Labelled photos from "dataset_cleaned", an image-classification folder in Diogo-Rodriigues/AP_Modulo2. The possible labels are: biliary leaks, lithiasis, normal, stricture.

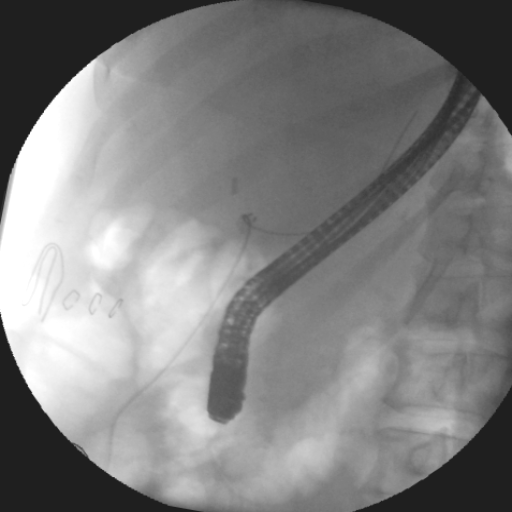
Label: normal

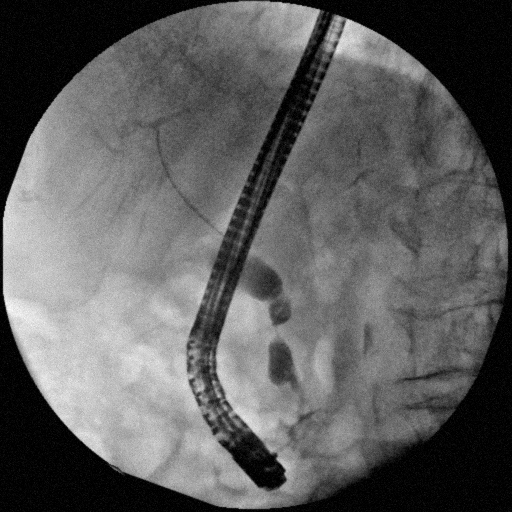
Label: stricture

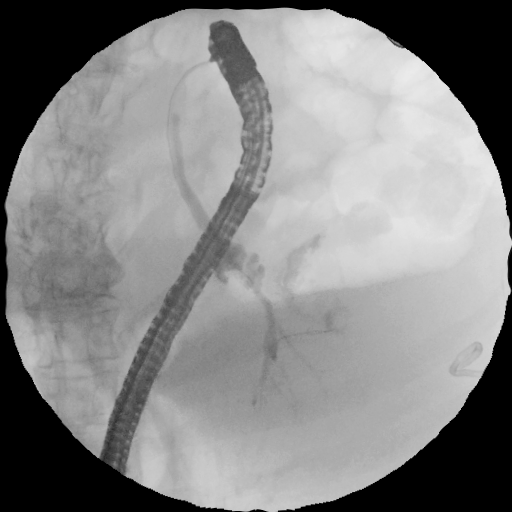
Label: biliary leaks

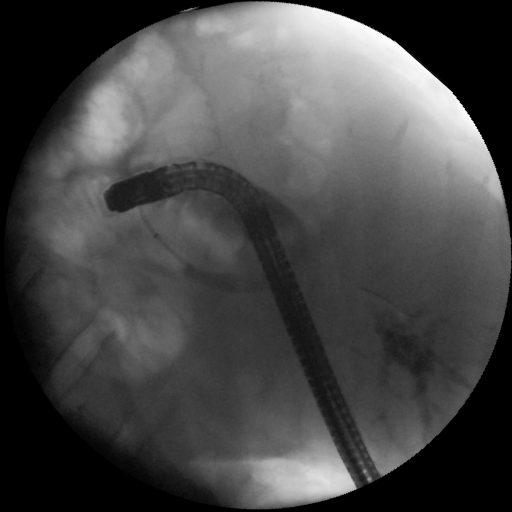
Label: biliary leaks

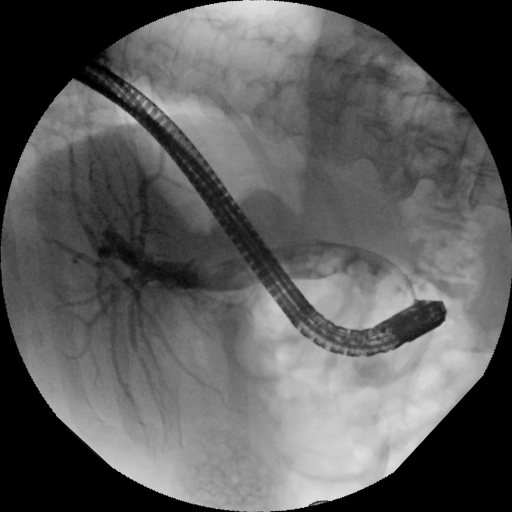
Label: lithiasis

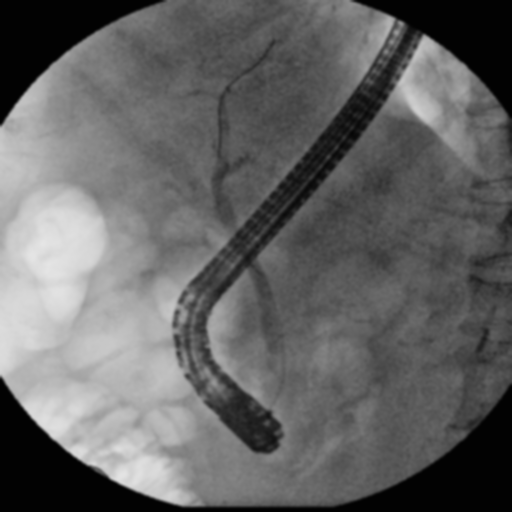
Label: normal
